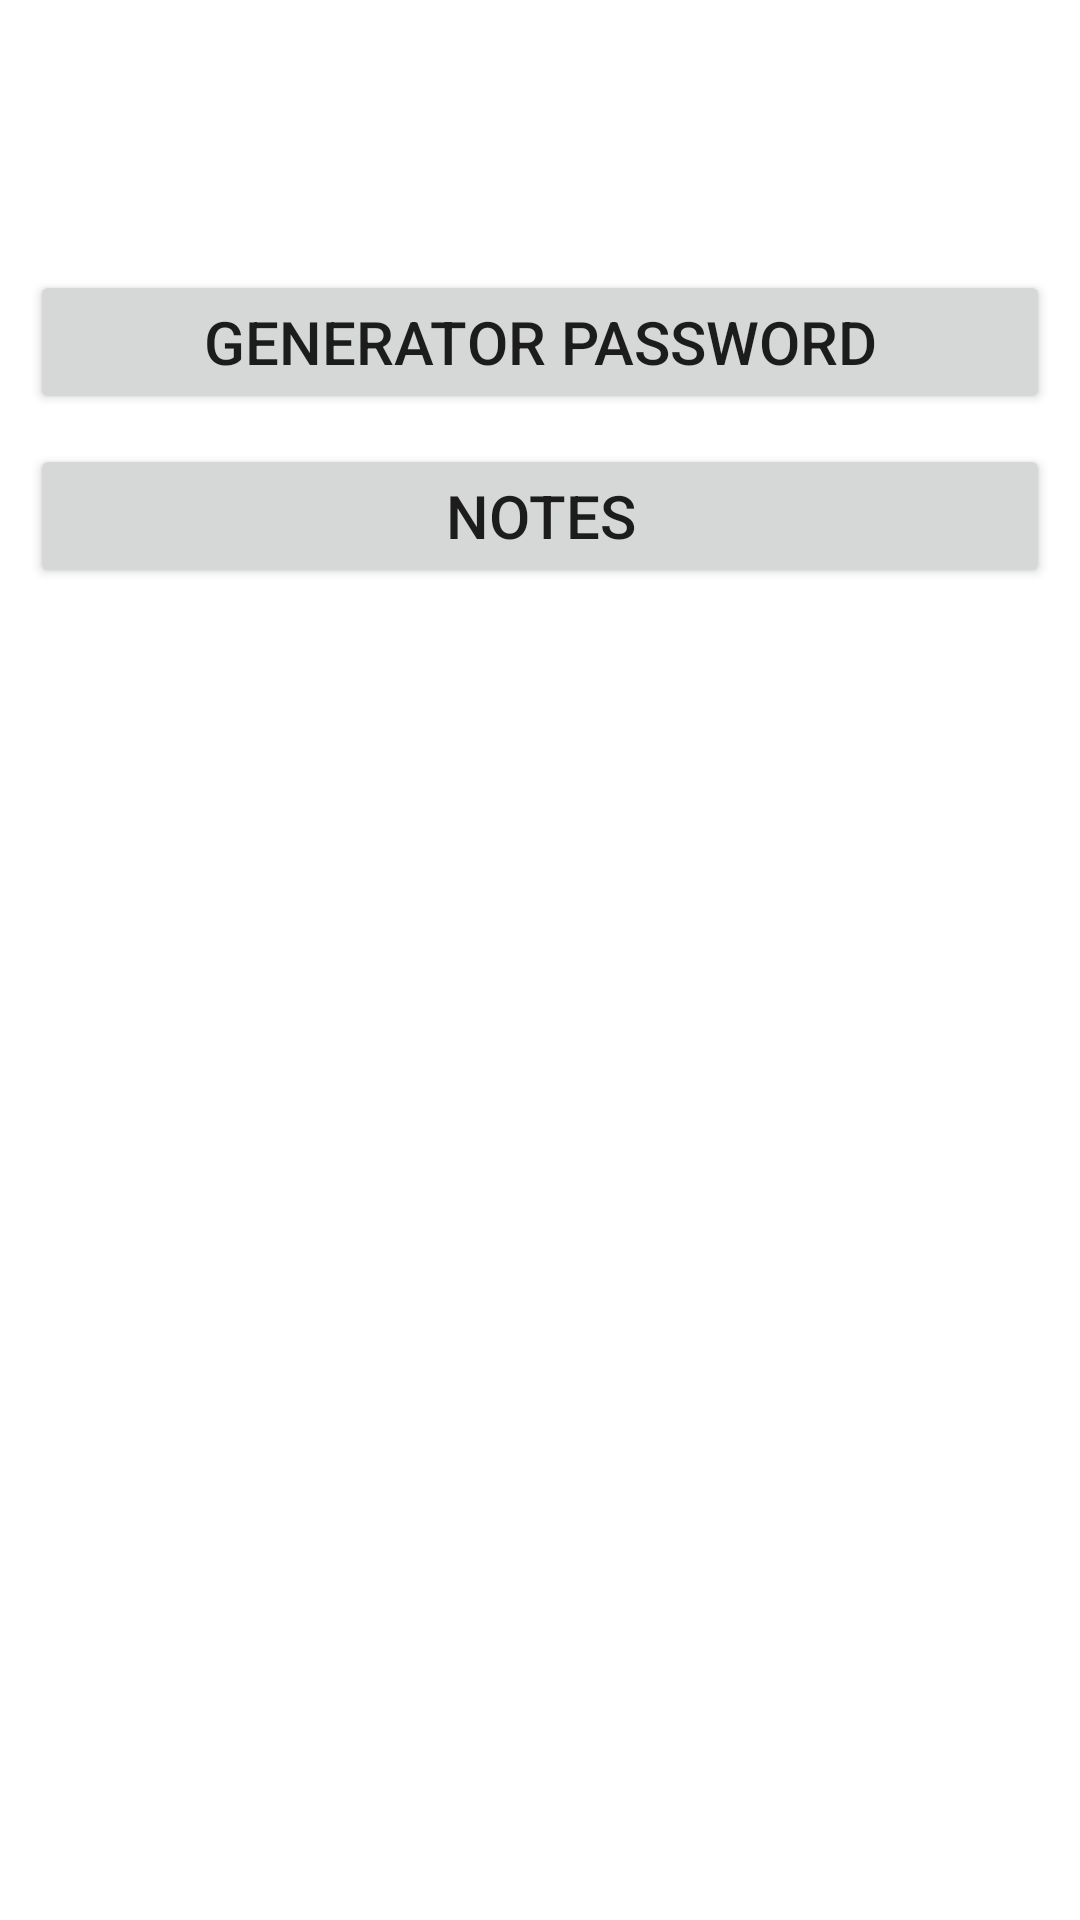

Write the Android layout XML for this screen, with the resource values it uses.
<!-- AndroidManifest.xml: application theme Theme.FireNotes -->
<!-- res/layout/activity_chooser.xml -->
<?xml version="1.0" encoding="utf-8"?>
<androidx.constraintlayout.widget.ConstraintLayout xmlns:android="http://schemas.android.com/apk/res/android"
    xmlns:app="http://schemas.android.com/apk/res-auto"
    xmlns:tools="http://schemas.android.com/tools"
    android:layout_width="match_parent"
    android:layout_height="match_parent"
    tools:context=".ChooserActivity"
    android:padding="10dp"
    >
    <Button
        android:id="@+id/PasswordGeneratorBtn"
        android:layout_width="0dp"
        android:layout_height="wrap_content"
        app:layout_constraintTop_toTopOf="parent"
        app:layout_constraintLeft_toLeftOf="parent"
        app:layout_constraintRight_toRightOf="parent"
        android:layout_marginTop="80dp"
        android:text="Generator Password"
        android:textSize="20sp"
        />

    <Button
        android:id="@+id/NotesBtn"
        android:layout_width="0dp"
        android:layout_height="wrap_content"
        app:layout_constraintTop_toBottomOf="@id/PasswordGeneratorBtn"
        app:layout_constraintLeft_toLeftOf="parent"
        app:layout_constraintRight_toRightOf="parent"
        android:layout_marginTop="10dp"
        android:text="Notes"
        android:textSize="20sp"
        />
</androidx.constraintlayout.widget.ConstraintLayout>
<!-- resources referenced by this layout -->
<resources>
  <style name="Theme.FireNotes" parent="Theme.MaterialComponents.DayNight.DarkActionBar">
          
          <item name="colorPrimary">@color/purple_500</item>
          <item name="colorPrimaryVariant">@color/purple_700</item>
          <item name="colorOnPrimary">@color/white</item>
          
          <item name="colorSecondary">@color/teal_200</item>
          <item name="colorSecondaryVariant">@color/teal_700</item>
          <item name="colorOnSecondary">@color/black</item>
          
          <item name="android:statusBarColor" tools:targetApi="l">?attr/colorPrimaryVariant</item>
          
      </style>
  <!-- not gathered from this repository: default colours our renderer supplied (Android Studio template values) -->
  <color name="purple_500">#FF6200EE</color>
  <color name="purple_700">#FF3700B3</color>
  <color name="teal_200">#FF03DAC5</color>
  <color name="teal_700">#FF018786</color>
  <color name="black">#FF000000</color>
  <color name="white">#FFFFFFFF</color>
</resources>
